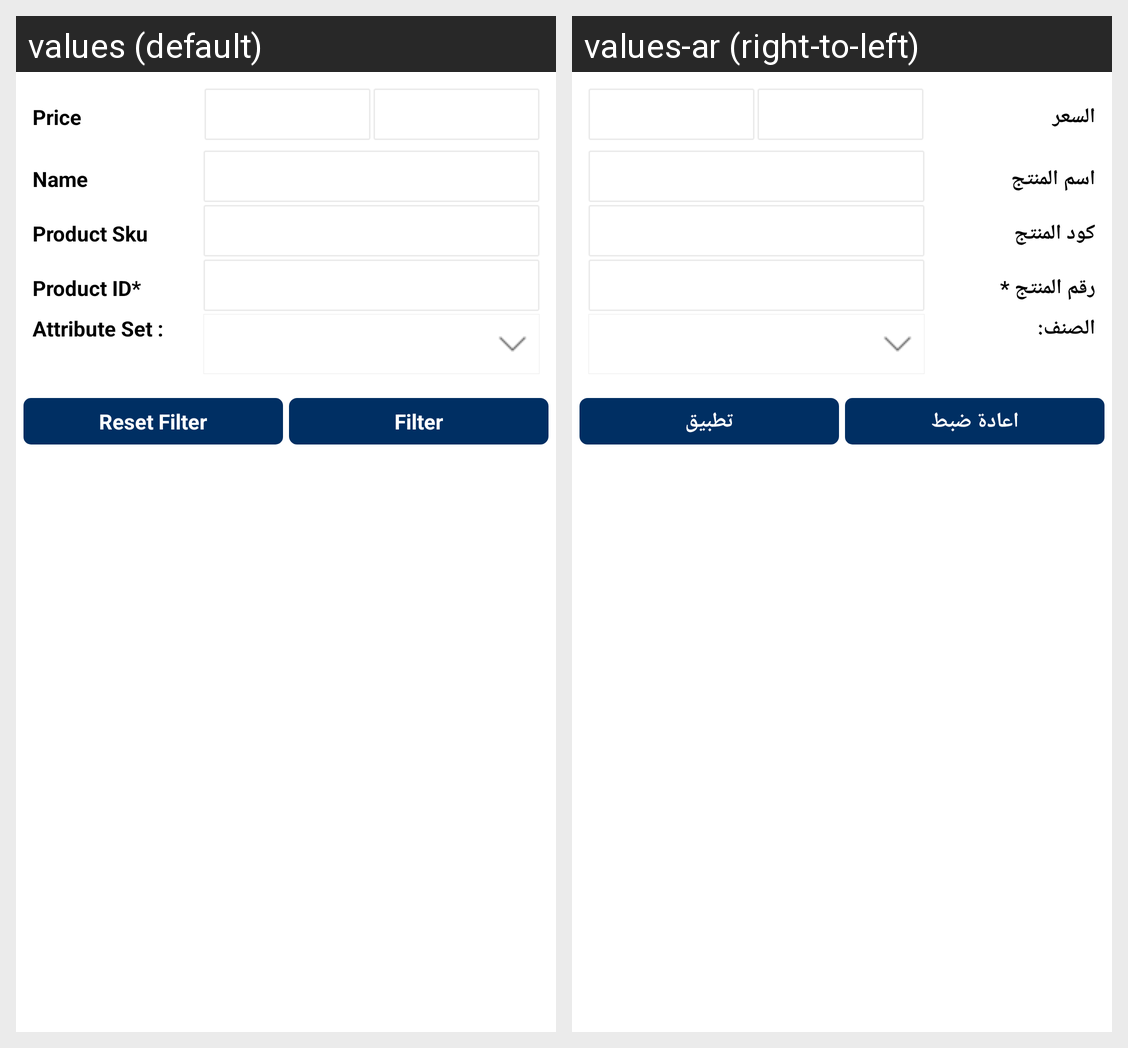

The Android screen above is rendered under two locales of the same app. Produce the string resources it draws, with the default and per-locale values.
Android screen res/layout/ced_multivendor_header_at_bundleproductlisting.xml rendered under 2 locales, left to right: values (default), values-ar (right-to-left). Device: Nexus 5 (rendered at 1080×1920; each locale shown at half size, 540×960, under a caption strip naming it); theme AppTheme.
Strings drawn on this screen, with the default value and each locale's value (text and hints the layout hard-codes, and strings that could not be matched under every locale, appear in the picture but are not listed):

price
  values: Price
  values-ar: السعر

proName
  values: Name
  values-ar: اسم المنتج

prod_sku
  values: Product Sku
  values-ar: كود المنتج

product_id
  values: Product ID*
  values-ar: رقم المنتج *

attributeset
  values: Attribute Set :
  values-ar: الصنف:

Reset_filter
  values: Reset Filter
  values-ar: اعادة ضبط

Filter
  values: Filter
  values-ar: تطبيق
